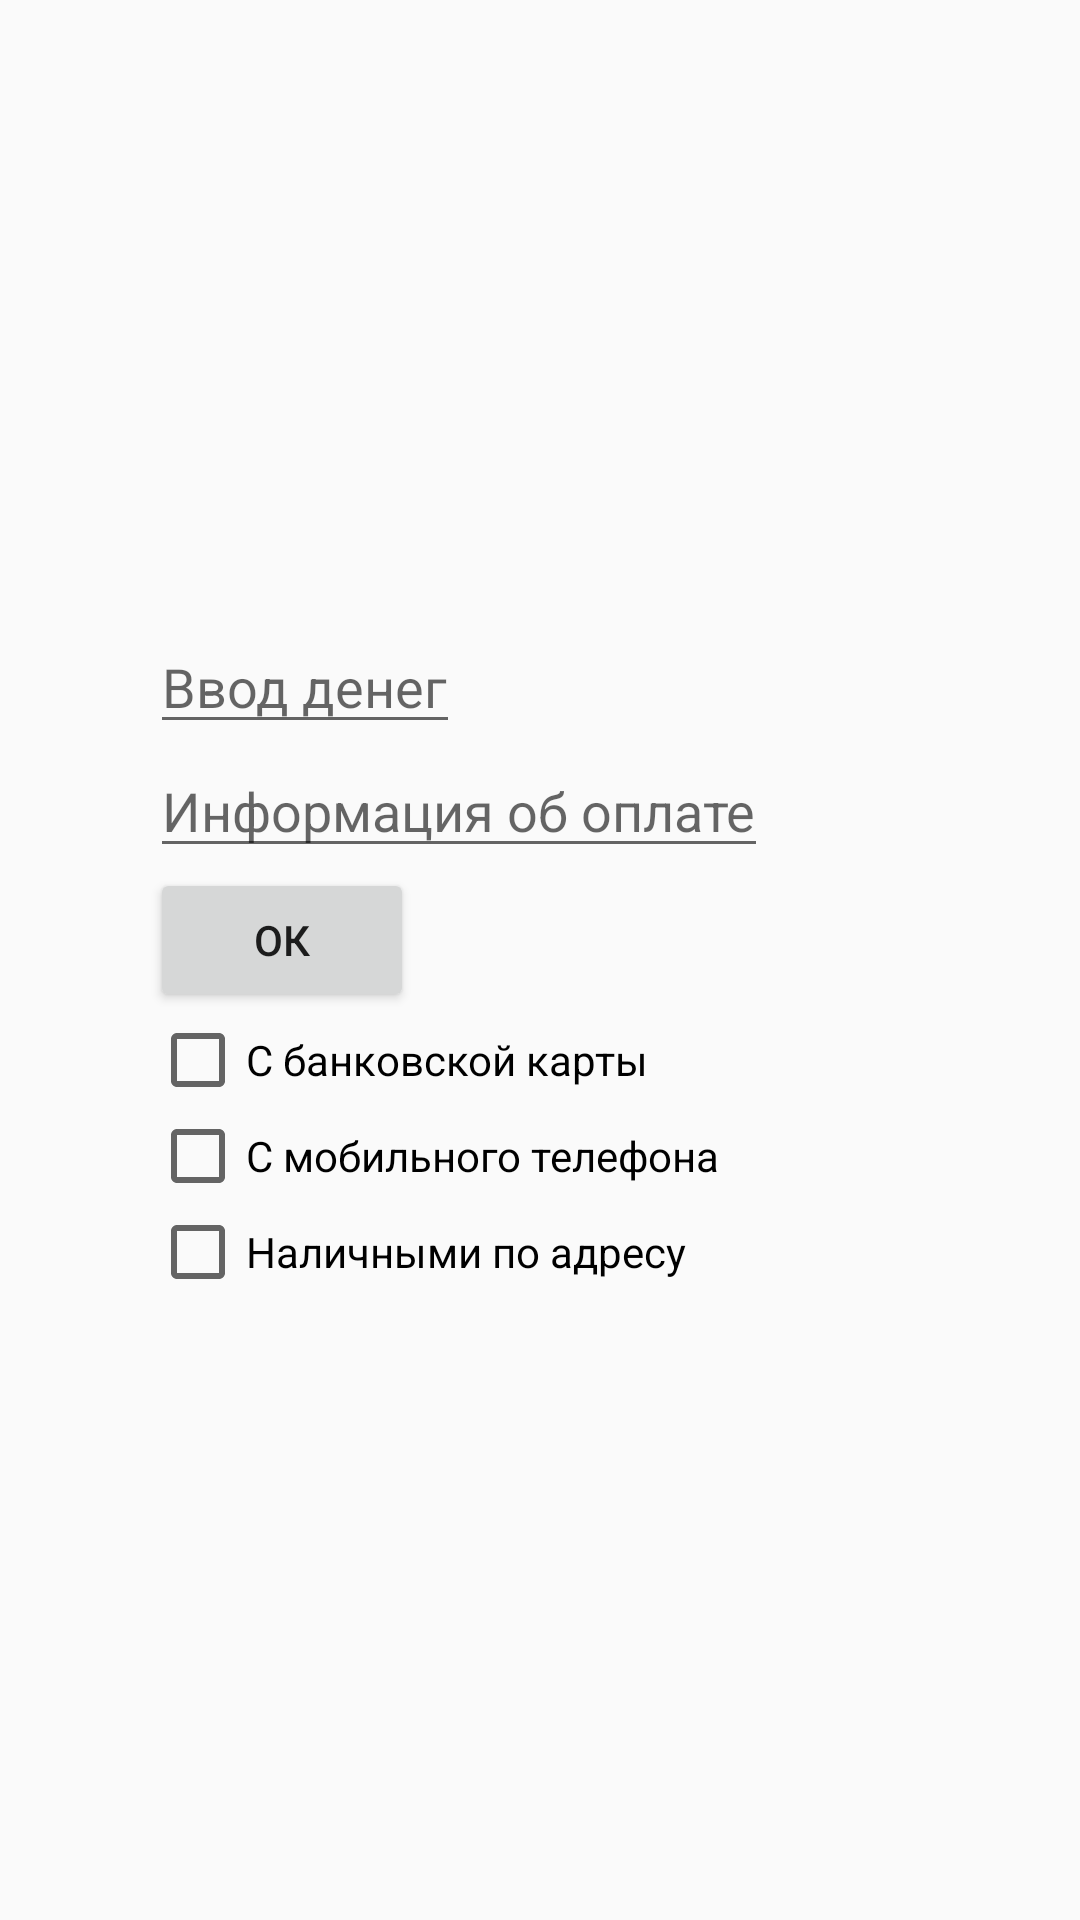

Reconstruct the res/layout file that produces this screen, plus the resources it refers to.
<!-- AndroidManifest.xml: application theme AppTheme -->
<!-- res/layout/activity_check_box.xml -->
<?xml version="1.0" encoding="utf-8"?>
<LinearLayout xmlns:android="http://schemas.android.com/apk/res/android"
    xmlns:tools="http://schemas.android.com/tools"
    android:layout_width="match_parent"
    android:layout_height="match_parent"
    android:gravity="center_vertical"
    android:orientation="vertical"
    android:padding="50dp"
    tools:context=".CheckBoxActivity">

    <EditText
        android:id="@+id/inputMoney"
        android:layout_width="wrap_content"
        android:layout_height="wrap_content"
        android:hint="@string/input_money"
        android:inputType="number"/>

    <EditText
        android:id="@+id/inputInfo"
        android:layout_width="wrap_content"
        android:layout_height="wrap_content"
        android:hint="@string/input_info"
        android:inputType="" />

    <Button
        android:id="@+id/btnOK"
        android:layout_width="wrap_content"
        android:layout_height="wrap_content"
        android:text="@string/ok" />

    <CheckBox
        android:id="@+id/bankCardChkBx"
        android:layout_width="wrap_content"
        android:layout_height="wrap_content"
        android:text="@string/bank_card_checkbox"/>
    <CheckBox
        android:id="@+id/mobilePhoneChkBx"
        android:layout_width="wrap_content"
        android:layout_height="wrap_content"
        android:text="@string/mobile_phone_checkbox"/>

    <CheckBox
        android:id="@+id/cashAddressChkBx"
        android:layout_width="wrap_content"
        android:layout_height="wrap_content"
        android:text="@string/cash_address_checkbox"/>

</LinearLayout>
<!-- resources referenced by this layout -->
<resources>
  <string name="bank_card_checkbox">С банковской карты</string>
  <string name="cash_address_checkbox">Наличными по адресу</string>
  <string name="input_info">Информация об оплате</string>
  <string name="input_money">Ввод денег</string>
  <string name="mobile_phone_checkbox">С мобильного телефона</string>
  <string name="ok">ОК</string>
  <style name="AppTheme" parent="Theme.AppCompat.Light.DarkActionBar">
          
          <item name="colorPrimary">@color/colorPrimary</item>
          <item name="colorPrimaryDark">@color/colorPrimaryDark</item>
          <item name="colorAccent">@color/colorAccent</item>
      </style>
  <color name="colorPrimary">#008577</color>
  <color name="colorPrimaryDark">#00574B</color>
  <color name="colorAccent">#D81B60</color>
</resources>
